Image classification data set "dpd2024" (benejio/440-AI-Nereus-Beneventi on GitHub). Class labels (2): not poop, poop.

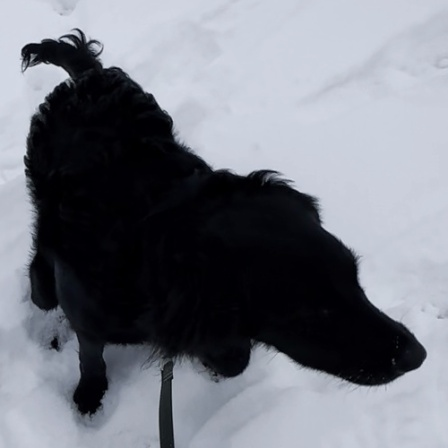
Label: poop

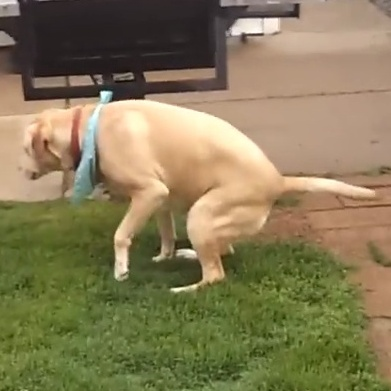
Label: poop

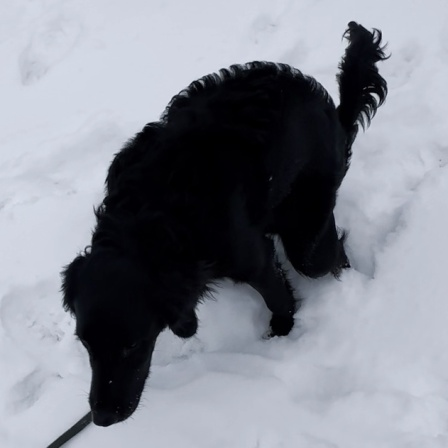
Label: poop

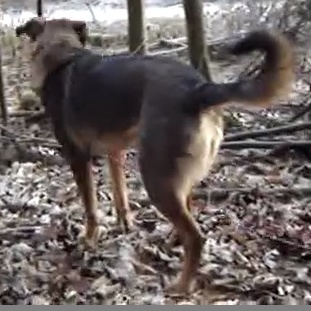
Label: not poop

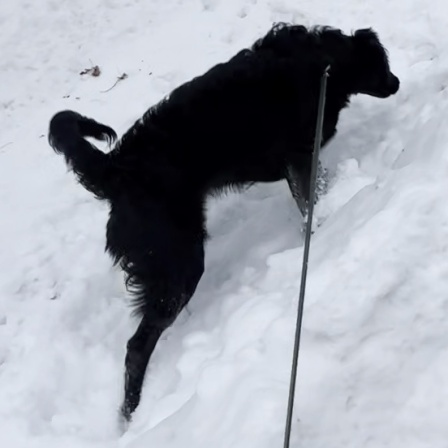
Label: not poop

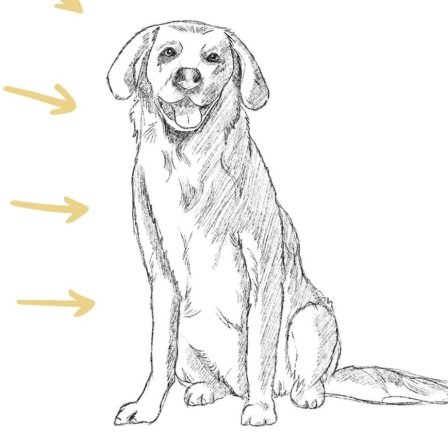
Label: not poop
